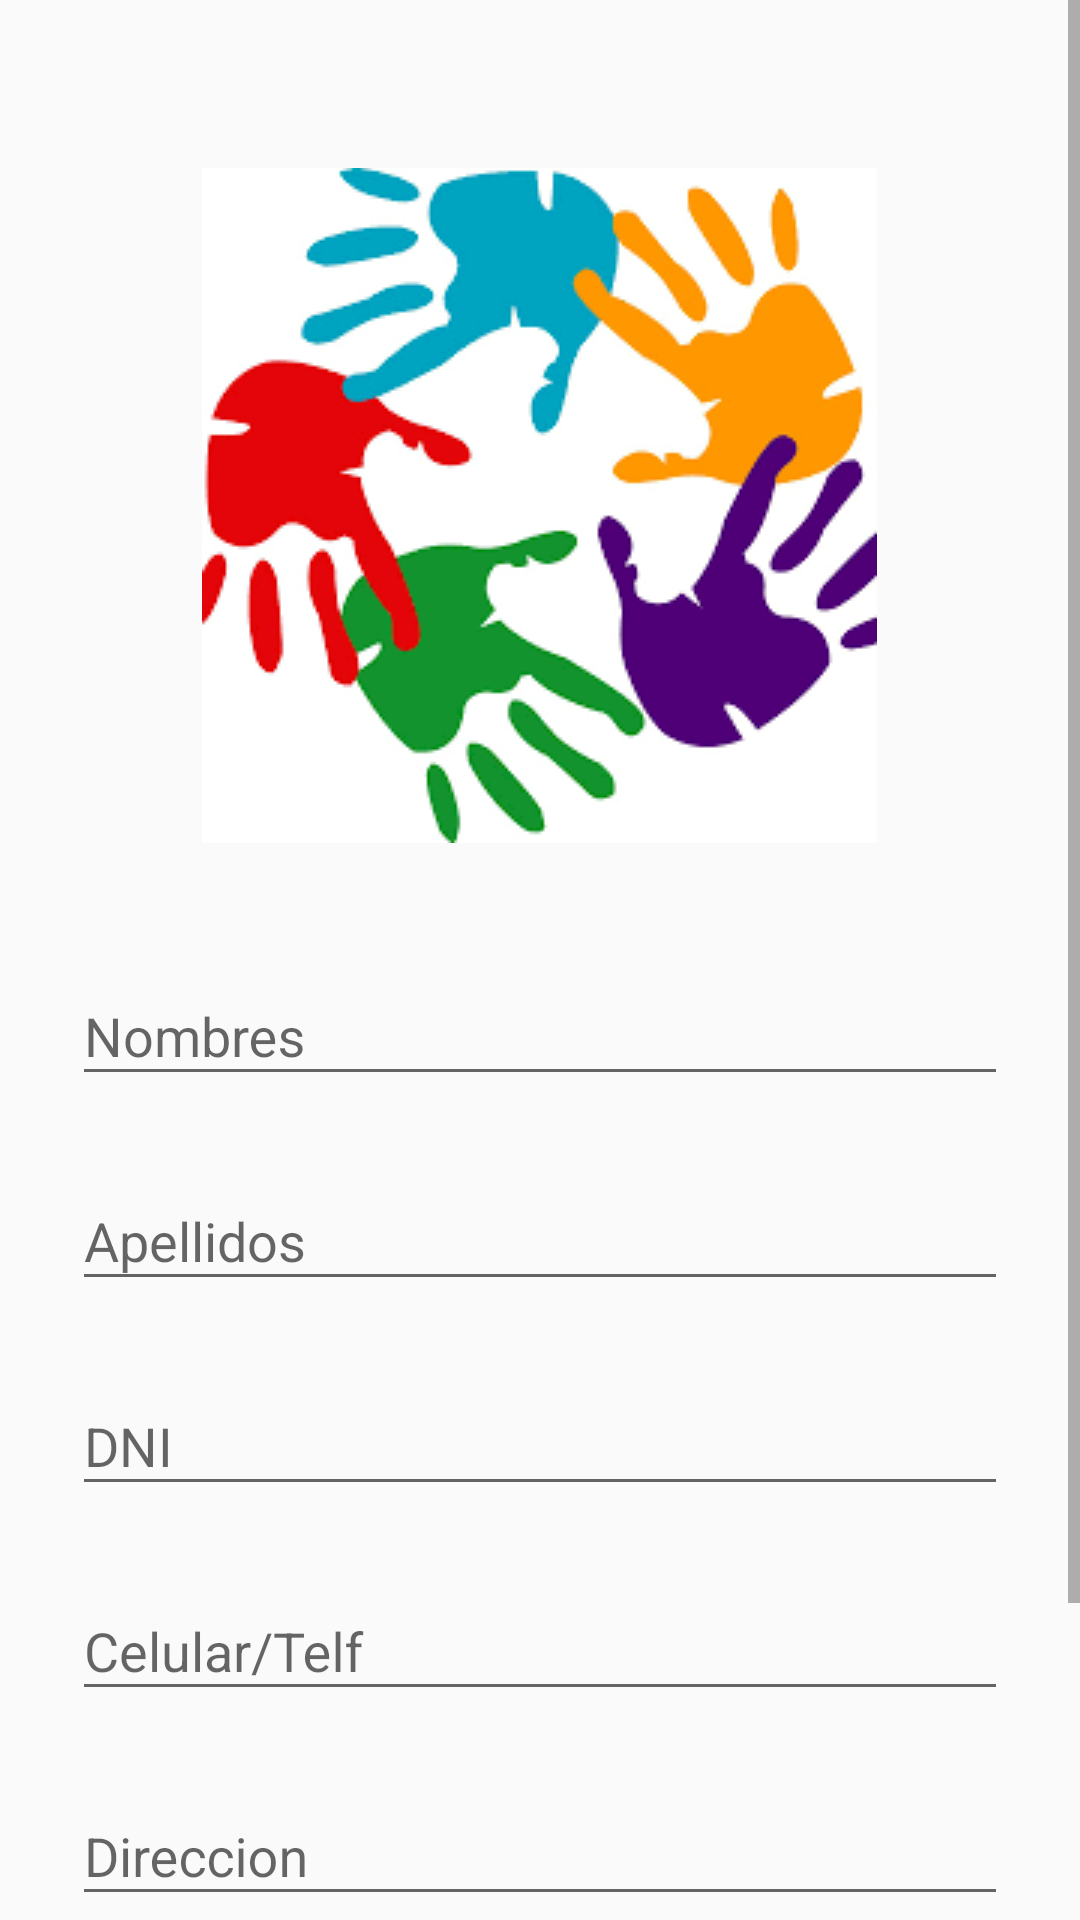

Write the Android layout XML for this screen, with the resource values it uses.
<!-- AndroidManifest.xml: application theme AppTheme -->
<!-- res/layout/activity_sign_up.xml -->
<?xml version="1.0" encoding="utf-8"?>
<ScrollView
    xmlns:android="http://schemas.android.com/apk/res/android"
    android:layout_width="fill_parent"
    android:layout_height="fill_parent"
    android:fitsSystemWindows="true">

    <LinearLayout
        android:orientation="vertical"
        android:layout_width="match_parent"
        android:layout_height="wrap_content"
        android:paddingTop="56dp"
        android:paddingLeft="24dp"
        android:paddingRight="24dp">

        <ImageView android:src="@drawable/ic_logo"
            android:layout_width="wrap_content"
            android:layout_height="wrap_content"
            android:layout_marginBottom="24dp"
            android:layout_gravity="center_horizontal" />


        <android.support.design.widget.TextInputLayout
            android:layout_width="match_parent"
            android:layout_height="wrap_content"
            android:layout_marginTop="8dp"
            android:layout_marginBottom="8dp">
            <EditText android:id="@+id/input_nombres"
                android:layout_width="match_parent"
                android:layout_height="wrap_content"
                android:inputType="textCapWords"
                android:hint="Nombres" />
        </android.support.design.widget.TextInputLayout>


        <android.support.design.widget.TextInputLayout
            android:layout_width="match_parent"
            android:layout_height="wrap_content"
            android:layout_marginTop="8dp"
            android:layout_marginBottom="8dp">
            <EditText android:id="@+id/input_apellidos"
                android:layout_width="match_parent"
                android:layout_height="wrap_content"
                android:inputType="textCapWords"
                android:hint="Apellidos" />
        </android.support.design.widget.TextInputLayout>

        <android.support.design.widget.TextInputLayout
            android:layout_width="match_parent"
            android:layout_height="wrap_content"
            android:layout_marginTop="8dp"
            android:layout_marginBottom="8dp">
            <EditText android:id="@+id/input_dni"
                android:layout_width="match_parent"
                android:layout_height="wrap_content"
                android:inputType="number"
                android:hint="DNI" />
        </android.support.design.widget.TextInputLayout>


        <android.support.design.widget.TextInputLayout
            android:layout_width="match_parent"
            android:layout_height="wrap_content"
            android:layout_marginTop="8dp"
            android:layout_marginBottom="8dp">
            <EditText android:id="@+id/input_celular"
                android:layout_width="match_parent"
                android:layout_height="wrap_content"
                android:inputType="number"
                android:hint="Celular/Telf"/>
        </android.support.design.widget.TextInputLayout>

        <android.support.design.widget.TextInputLayout
            android:layout_width="match_parent"
            android:layout_height="wrap_content"
            android:layout_marginTop="8dp"
            android:layout_marginBottom="8dp">
            <EditText android:id="@+id/input_direccion"
                android:layout_width="match_parent"
                android:layout_height="wrap_content"
                android:inputType="textCapWords"
                android:hint="Direccion" />
        </android.support.design.widget.TextInputLayout>

        
        <android.support.v7.widget.AppCompatButton
            android:id="@+id/btn_signup"
            android:layout_width="fill_parent"
            android:layout_height="wrap_content"
            android:layout_marginTop="24dp"
            android:layout_marginBottom="24dp"
            android:padding="12dp"
            android:text="DONAR!"
            android:textColor="#fff"
            />

        <TextView android:id="@+id/link_login"
            android:layout_width="0dp"
            android:layout_height="0dp"
            android:layout_marginBottom="24dp"
            android:text="Ya tienes una cuenta, Logéate."
            android:gravity="center"
            android:textSize="16dip"/>

    </LinearLayout>
</ScrollView>
<!-- resources referenced by this layout -->
<resources>
  <!-- drawable ic_logo: png bitmap (drawable, 13674 bytes) -->
  <style name="AppTheme" parent="Theme.AppCompat.Light.NoActionBar">
          <item name="colorPrimary">@color/colorPrimary</item>
          <item name="colorPrimaryDark">@color/colorPrimaryDark</item>
          <item name="colorAccent">@color/colorAccent</item>
          <item name="colorButtonNormal">@color/colorPrimary</item>
          <item name="android:textColorPrimary">@color/primary_text</item>
      </style>
  <color name="colorPrimary">#4CAF50</color>
  <color name="colorPrimaryDark">#388E3C</color>
  <color name="colorAccent">#03A9F4</color>
  <color name="primary_text">#212121</color>
</resources>
